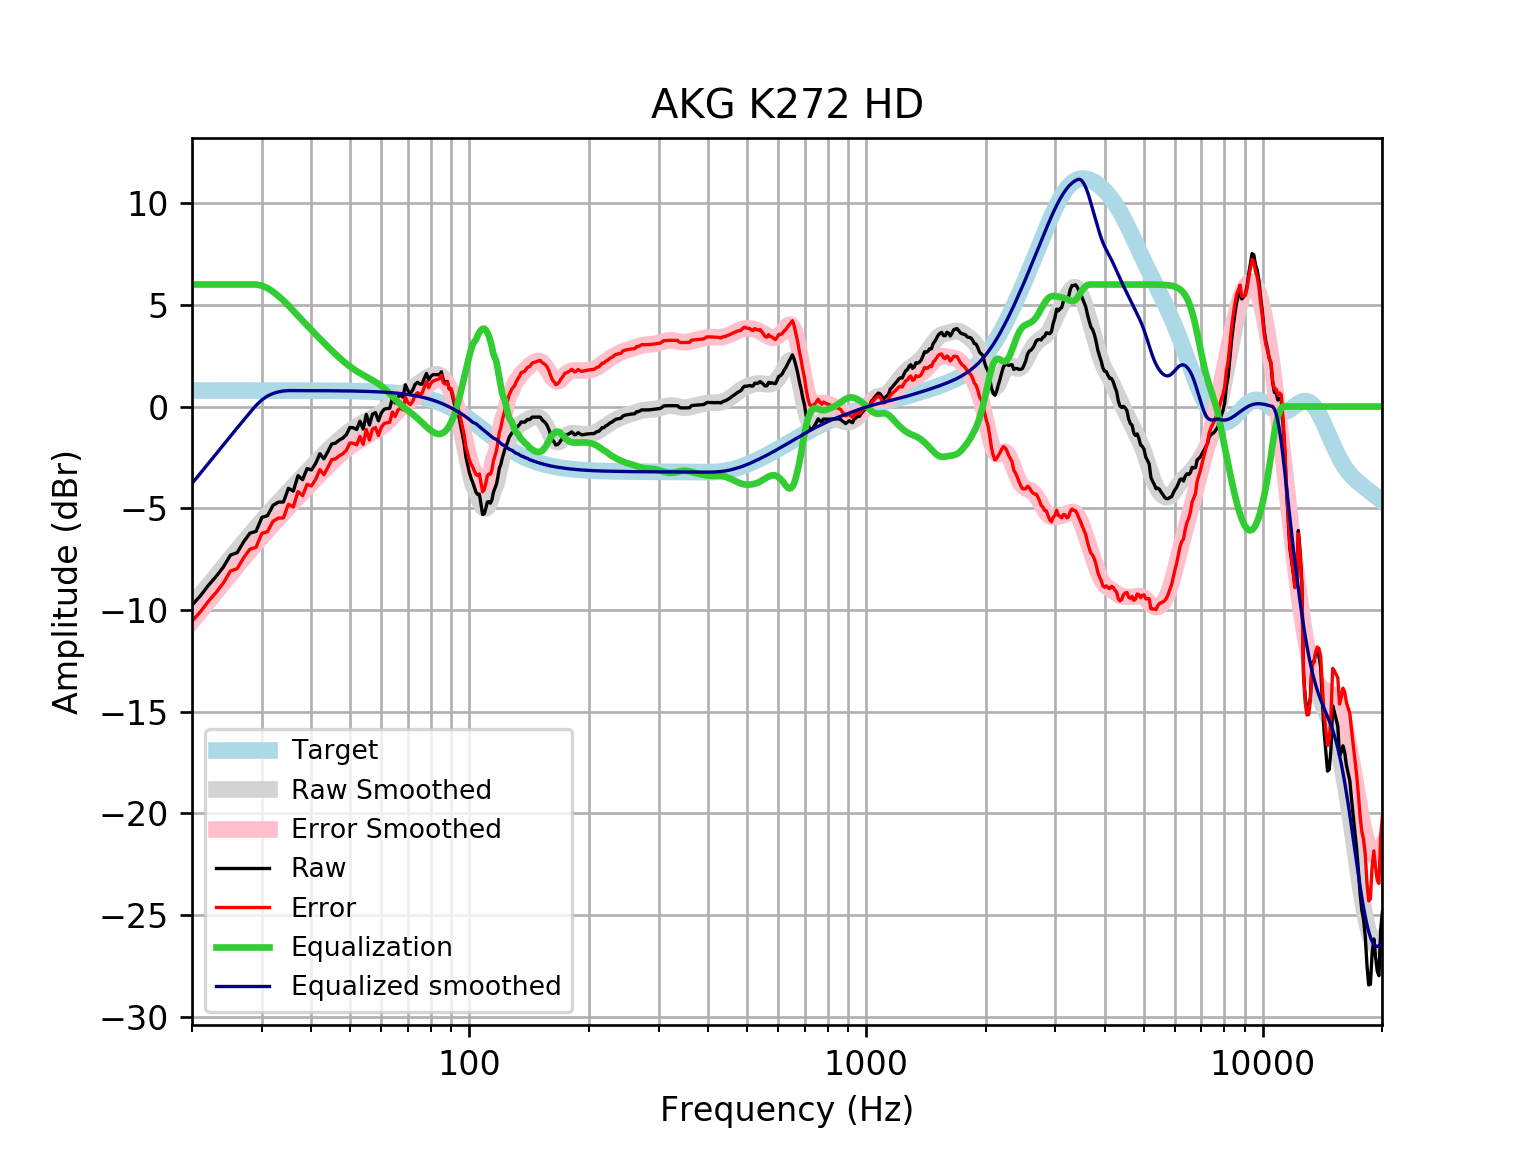

The file beside this chart, header and first rows:
frequency, raw, error, smoothed, error_smoothed, equalization, equalized_raw, equalized_smoothed, target
20, -9.767, -10.55, -9.782, -10.57, 6, -3.767, -3.782, 0.7859
21, -9.304, -10.09, -9.278, -10.06, 6.0, -3.304, -3.278, 0.7859
22, -8.789, -9.574, -8.793, -9.579, 6.0, -2.789, -2.793, 0.7858
23, -8.356, -9.142, -8.328, -9.114, 6.0, -2.356, -2.328, 0.7858
24, -7.887, -8.672, -7.882, -8.668, 6, -1.887, -1.882, 0.7858
25, -7.302, -8.088, -7.456, -8.242, 6.0, -1.302, -1.456, 0.7857
26, -7.182, -7.968, -7.05, -7.835, 6.0, -1.182, -1.05, 0.7857
27, -6.645, -7.431, -6.662, -7.448, 6, -0.645, -0.6624, 0.7856
28, -6.224, -7.009, -6.295, -7.08, 6, -0.2235, -0.2947, 0.7855
29, -6.136, -6.921, -5.946, -6.731, 6, -0.1359, 0.0541, 0.7854
30, -5.449, -6.235, -5.615, -6.401, 5.942, 0.4924, 0.3263, 0.7852
31, -5.364, -6.149, -5.302, -6.087, 5.821, 0.4573, 0.5194, 0.785
32, -4.86, -5.644, -5.004, -5.789, 5.645, 0.7856, 0.6414, 0.7848
33, -4.701, -5.485, -4.719, -5.503, 5.437, 0.7361, 0.7177, 0.7846
34, -4.691, -5.475, -4.445, -5.23, 5.209, 0.5187, 0.764, 0.7843
35, -4.02, -4.804, -4.181, -4.965, 4.965, 0.9446, 0.7839, 0.7839
36, -4.16, -4.943, -3.925, -4.709, 4.709, 0.5491, 0.7835, 0.7835
37, -3.398, -4.181, -3.677, -4.46, 4.46, 1.062, 0.783, 0.783
38, -3.597, -4.379, -3.436, -4.219, 4.219, 0.6221, 0.7824, 0.7824
39, -3.046, -3.827, -3.204, -3.985, 3.985, 0.9397, 0.7818, 0.7818
40, -3.121, -3.902, -2.979, -3.76, 3.76, 0.6387, 0.781, 0.781
41, -2.793, -3.573, -2.763, -3.543, 3.543, 0.7495, 0.7801, 0.7801
42, -2.321, -3.101, -2.554, -3.333, 3.333, 1.012, 0.7791, 0.7791
43, -2.57, -3.348, -2.354, -3.132, 3.132, 0.5621, 0.778, 0.7779
44, -2.215, -2.991, -2.161, -2.938, 2.938, 0.723, 0.7766, 0.7766
45, -1.841, -2.616, -1.976, -2.751, 2.751, 0.9103, 0.7752, 0.7751
46, -1.798, -2.571, -1.8, -2.574, 2.574, 0.7758, 0.7735, 0.7734
47, -1.651, -2.423, -1.634, -2.406, 2.406, 0.7546, 0.7715, 0.7715
48, -1.551, -2.32, -1.479, -2.249, 2.249, 0.6981, 0.7694, 0.7694
49, -1.379, -2.146, -1.336, -2.103, 2.103, 0.724, 0.767, 0.767
50, -1.028, -1.792, -1.206, -1.97, 1.97, 0.9428, 0.7643, 0.7642
51, -1.044, -1.806, -1.088, -1.85, 1.85, 0.8052, 0.7612, 0.7612
52, -1.131, -1.889, -0.9821, -1.74, 1.74, 0.6091, 0.7579, 0.7578
53, -0.7232, -1.477, -0.8861, -1.64, 1.64, 0.917, 0.7541, 0.7541
54, -1.108, -1.858, -0.7986, -1.548, 1.548, 0.4405, 0.7499, 0.7499
55, -0.3838, -1.129, -0.717, -1.462, 1.462, 1.078, 0.7453, 0.7453
56, -0.9068, -1.647, -0.6388, -1.379, 1.379, 0.4721, 0.7402, 0.7401
57, -0.375, -1.109, -0.5606, -1.295, 1.295, 0.9201, 0.7345, 0.7345
58, -0.3006, -1.029, -0.4791, -1.207, 1.207, 0.9068, 0.7283, 0.7283
59, -0.7011, -1.423, -0.3912, -1.113, 1.113, 0.4116, 0.7215, 0.7215
60, -0.3081, -1.022, -0.2944, -1.008, 1.008, 0.7003, 0.714, 0.714
61, -0.1323, -0.8381, -0.1876, -0.8934, 0.8934, 0.7611, 0.7058, 0.7058
62, -0.0995, -0.7964, -0.07147, -0.7684, 0.7684, 0.6689, 0.6969, 0.6969
63, -0.08345, -0.7706, 0.0515, -0.6356, 0.6356, 0.5522, 0.6871, 0.6871
64, 0.4107, -0.2658, 0.1774, -0.4992, 0.4992, 0.9099, 0.6765, 0.6765
65, 0.1732, -0.4918, 0.3014, -0.3636, 0.3636, 0.5369, 0.665, 0.665
66, 0.4681, -0.1844, 0.4191, -0.2335, 0.2335, 0.7016, 0.6525, 0.6525
67, 0.565, -0.07406, 0.5272, -0.1119, 0.1119, 0.6768, 0.639, 0.639
68, 0.461, -0.1635, 0.6242, -0.000193, 0.000193, 0.4612, 0.6244, 0.6244
69, 1.064, 0.4557, 0.711, 0.1023, -0.1023, 0.9621, 0.6087, 0.6087
70, 0.7855, 0.1937, 0.7898, 0.198, -0.198, 0.5874, 0.5918, 0.5918
71, 0.6685, 0.09486, 0.8642, 0.2905, -0.2905, 0.3779, 0.5736, 0.5736
72, 0.8128, 0.2586, 0.9374, 0.3833, -0.3833, 0.4294, 0.5541, 0.5541
73, 1.089, 0.5556, 1.012, 0.479, -0.479, 0.6099, 0.5333, 0.5333
74, 1.189, 0.678, 1.09, 0.5788, -0.5788, 0.6103, 0.511, 0.511
75, 1.105, 0.6174, 1.17, 0.6825, -0.6825, 0.4222, 0.4873, 0.4873
76, 1.105, 0.6426, 1.25, 0.7884, -0.7884, 0.3163, 0.462, 0.4621
77, 1.39, 0.9552, 1.329, 0.8941, -0.8941, 0.4964, 0.4352, 0.4353
78, 1.628, 1.221, 1.403, 0.9964, -0.9964, 0.6313, 0.4068, 0.4068
79, 1.306, 0.929, 1.469, 1.092, -1.092, 0.2135, 0.3767, 0.3768
... 553 more rows
